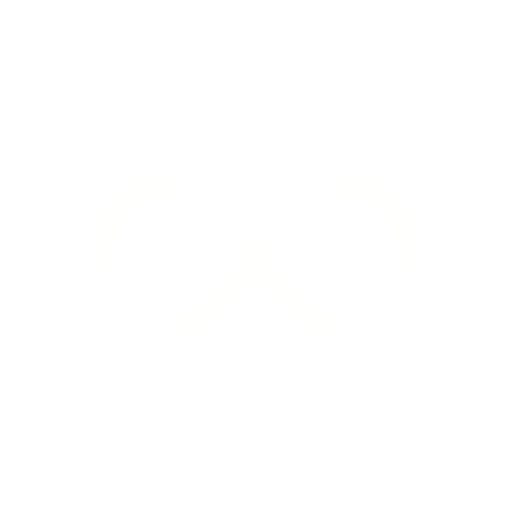
t = 0.00 s
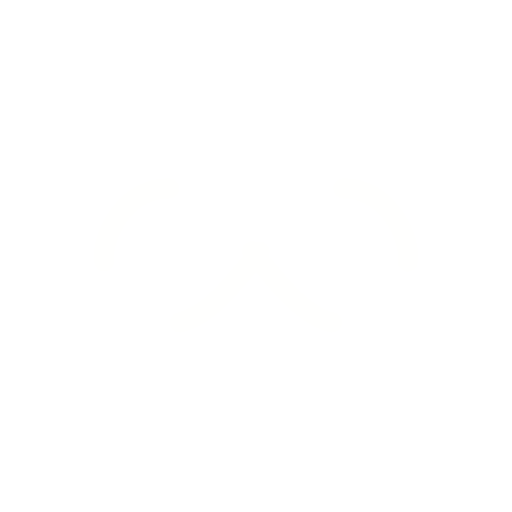
t = 0.49 s
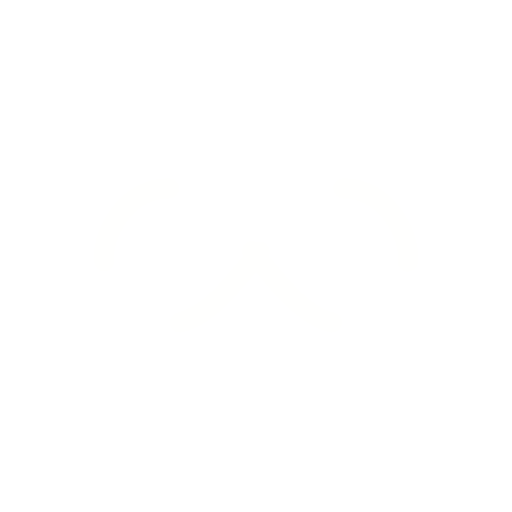
t = 0.98 s
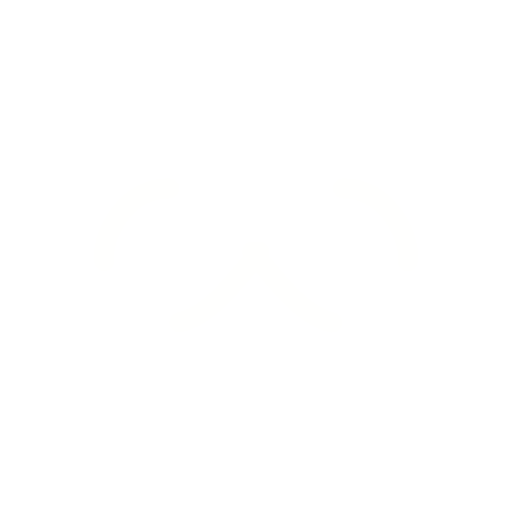
t = 1.47 s

The animated SVG that drew these frames (rendered in a browser with its animation timeline set to each time). Animation: 1 SMIL element (animate=1); one cycle of 1.96 s, repeats indefinitely.

<?xml version="1.0" encoding="utf-8"?>
<svg xmlns="http://www.w3.org/2000/svg" xmlns:xlink="http://www.w3.org/1999/xlink" style="margin: auto; background: none; display: block; shape-rendering: auto;" width="137px" height="137px" viewBox="0 0 100 100" preserveAspectRatio="xMidYMid">
<path fill="none" stroke="#fffffe" stroke-width="6" stroke-dasharray="32.07361602783203 32.07361602783203" d="M24.3 30C11.4 30 5 43.3 5 50s6.4 20 19.3 20c19.3 0 32.1-40 51.4-40 C88.6 30 95 43.3 95 50s-6.4 20-19.3 20C56.4 70 43.6 30 24.3 30z" stroke-linecap="round" style="transform:scale(0.66);transform-origin:50px 50px">
  <animate attributeName="stroke-dashoffset" repeatCount="indefinite" dur="1.9607843137254901s" keyTimes="0;1" values="0;256.58892822265625"></animate>
</path>
<!-- [ldio] generated by https://loading.io/ --></svg>
